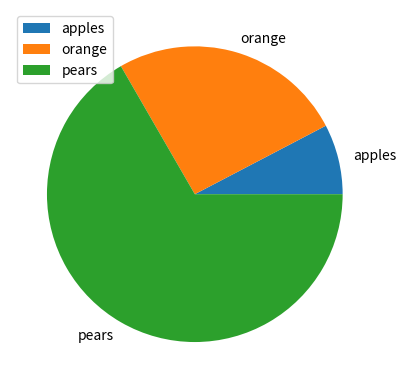

Write Python code to recreate this figure.
import numpy as np

import matplotlib.pyplot as plt
'''
normdata = np.random.normal(size = 1000)

plt.hist(normdata)
plt.show()
'''

fruit = np.array(['apples','orange', 'pears'])

numbers = np.array([23, 77, 200])

plt.pie(numbers, labels = fruit)
plt.legend()
plt.show()